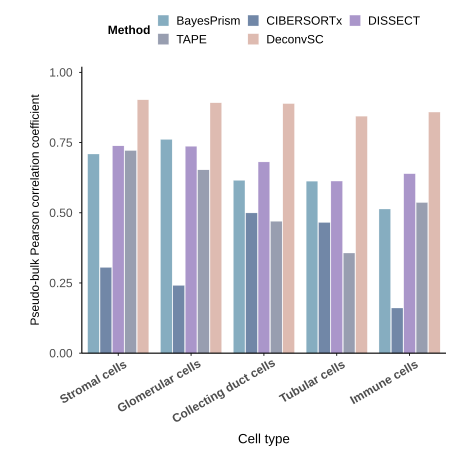

The data file committed next to this chart (first rows):
CellType, Value, Method
Tubular cells, 0.6127, BayesPrism
Immune cells, 0.5134, BayesPrism
Collecting duct cells, 0.6155, BayesPrism
Stromal cells, 0.7094, BayesPrism
Glomerular cells, 0.7613, BayesPrism
Tubular cells, 0.6131, DISSECT
Immune cells, 0.6391, DISSECT
Collecting duct cells, 0.6812, DISSECT
Stromal cells, 0.7384, DISSECT
Glomerular cells, 0.7368, DISSECT
Tubular cells, 0.3569, TAPE
Immune cells, 0.5365, TAPE
Collecting duct cells, 0.4698, TAPE
Stromal cells, 0.7216, TAPE
Glomerular cells, 0.6529, TAPE
Tubular cells, 0.8442, DeconvSC
Immune cells, 0.8588, DeconvSC
Collecting duct cells, 0.8889, DeconvSC
Stromal cells, 0.9023, DeconvSC
Glomerular cells, 0.8917, DeconvSC
Collecting duct cells, 0.4995, CIBERSORTx
Glomerular cells, 0.2415, CIBERSORTx
Immune cells, 0.1609, CIBERSORTx
Tubular cells, 0.4654, CIBERSORTx
Stromal cells, 0.3054, CIBERSORTx
